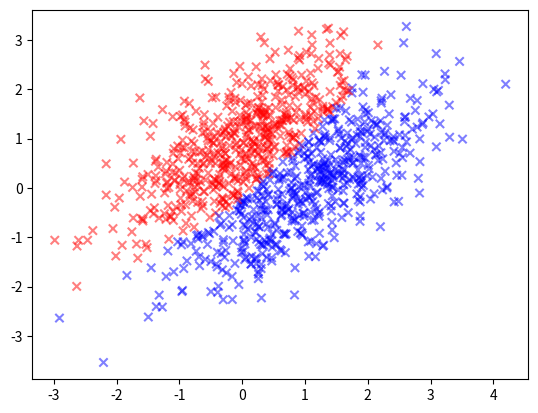

Source code (Python):
import numpy as np
import matplotlib.pyplot as plt
import pandas as pd
import math
from scipy.stats import norm
def generate_data(tsize0, tsize1):
    mean1 = [1, 0]
    mean2 = [0, 1]
    Sigma1 = Sigma2 = [[1, 0.75], [0.75, 1]]
    x1, y1 = np.random.multivariate_normal(mean1, Sigma1, tsize0).T
    x2, y2 = np.random.multivariate_normal(mean2, Sigma2, tsize1).T
    return x1, y1, x2, y2
def train_naive_bayes(x1, y1, x2, y2):
    dtrain = pd.DataFrame({'x': np.concatenate([x1, x2]), 'y': np.concatenate([y1, y2]), 'label': np.concatenate([np.zeros(len(x1)), np.ones(len(x2))])})
    dtest = pd.DataFrame({'x': np.concatenate([x1, x2]), 'y': np.concatenate([y1, y2]), 'actual': np.concatenate([np.zeros(len(x1)), np.ones(len(x2))])})
    prob0 = len(x1) / (len(x1) + len(x2))
    prob1 = len(x2) / (len(x1) + len(x2))
    meanx0, meany0 = np.mean(x1), np.mean(y1)
    meanx1, meany1 = np.mean(x2), np.mean(y2)
    stdx0, stdy0 = np.std(x1), np.std(y1)
    stdx1, stdy1 = np.std(x2), np.std(y2)
    label0 = norm.pdf(dtest['x'], loc=meanx0, scale=stdx0) * norm.pdf(dtest['y'], loc=meany0, scale=stdy0)
    label1 = norm.pdf(dtest['x'], loc=meanx1, scale=stdx1) * norm.pdf(dtest['y'], loc=meany1, scale=stdy1)
    post0, post1 = label0 * prob0, label1 * prob1
    dtest['post0'], dtest['post1'] = post0, post1
    dtest['pred'] = dtest[['post0', 'post1']].max(axis=1)
    dtest['predicted'] = np.where(dtest['pred'] == post1, 0, 1)
    dtest['color'] = np.where(dtest['pred'] == post1, 'r', 'b')
    return dtest
def evaluate_model(dtest):
    tp = np.sum((dtest['predicted'] == 1) & (dtest['actual'] == 1))
    tn = np.sum((dtest['predicted'] == 0) & (dtest['actual'] == 0))
    fp = np.sum((dtest['predicted'] == 1) & (dtest['actual'] == 0))
    fn = np.sum((dtest['predicted'] == 0) & (dtest['actual'] == 1))
    accuracy = (tp + tn) / (tp + fp + fn + tn)
    error_rate = 1 - accuracy
    recall = tp / (tp + fn)
    precision = tp / (tp + fp)
    print("Accuracy: {:.2f}, Error Rate: {:.2f}, Recall: {:.2f}, Precision: {:.2f}".format(accuracy, error_rate, recall, precision))
    print("True Positive: {}, True Negative: {}, False Positive: {}, False Negative: {}".format(tp, tn, fp, fn))
    return accuracy
def plot_data(dtest):
    plt.scatter(dtest['x'], dtest['y'], color=dtest['color'], alpha=0.5, edgecolor='k', marker='x')
    plt.show()
def main():
    x1, y1, x2, y2 = generate_data(500, 500)
    dtest = train_naive_bayes(x1, y1, x2, y2)
    accuracy = evaluate_model(dtest)
    plot_data(dtest)
if __name__ == "__main__":
    main()
